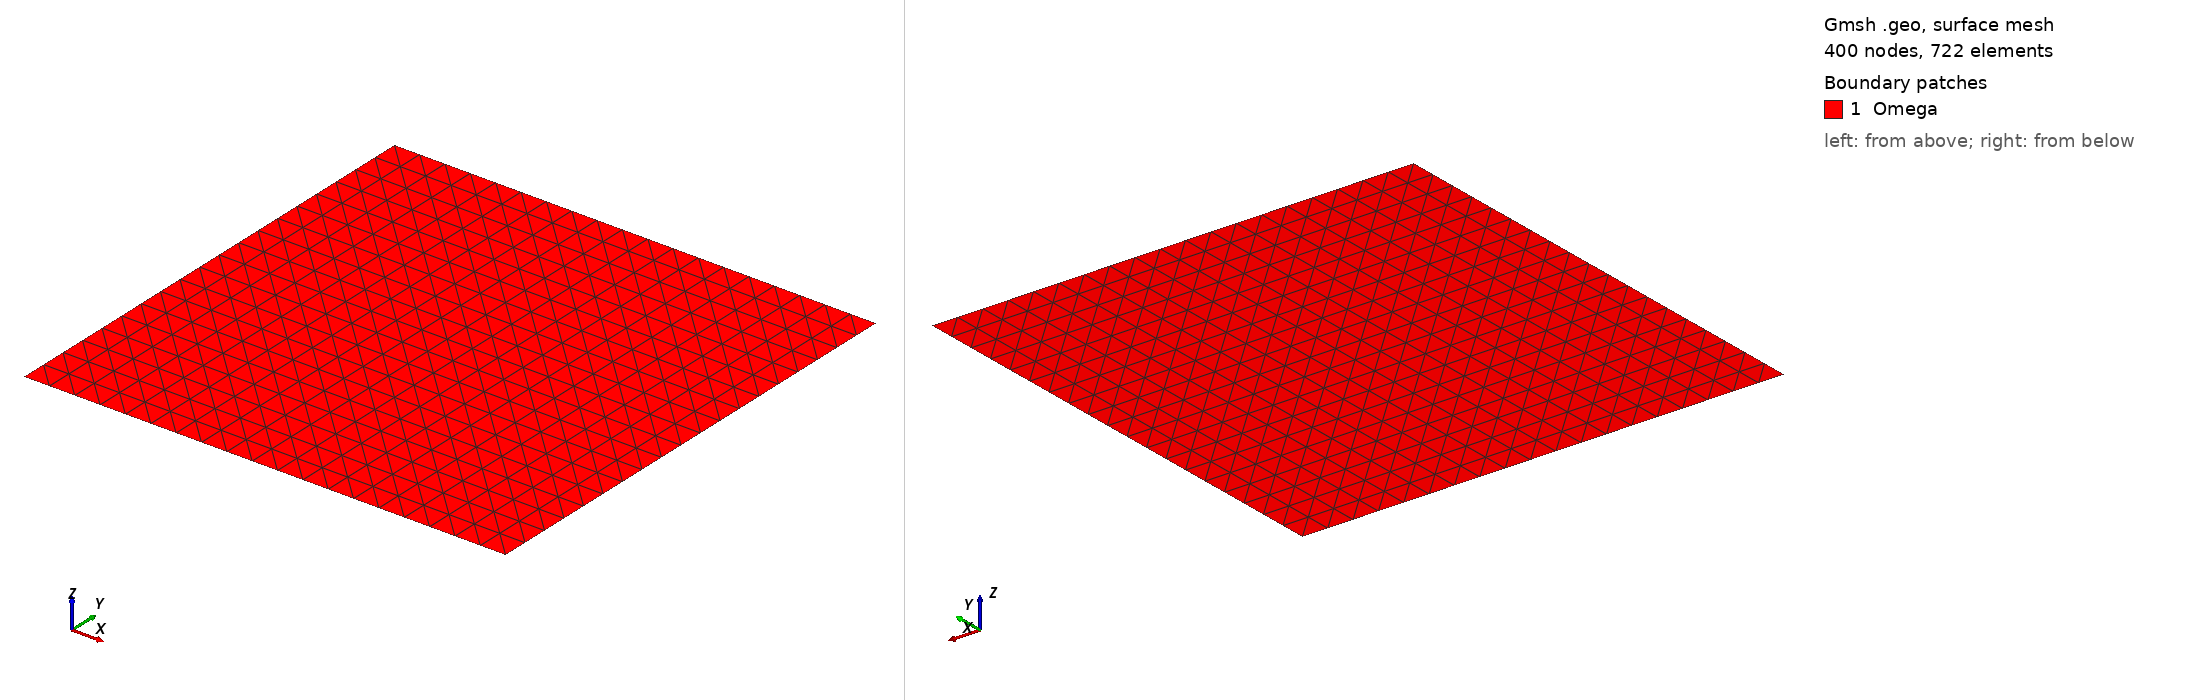

Gmsh geometry script, surface-meshed: 400 nodes, 722 surface elements. Boundary patches (legend numbers): 1 Omega. Left view from above one corner, right view from below the opposite corner. Legend entries are the model's physical surfaces. The drawing asked Gmsh for element sizes between 1% and 20% of the model's largest extent; the script's own settings can give other sizes.

=== square.geo (drawn) ===
h = 0.1;
nNodesByLine = 20;
xmin = 0;
xmax = 1;
ymin = 0;
ymax = 1;
Point(1) = {xmin,ymin,0.0,h};
Point(2) = {xmax,ymin+0,0.0,h};
Point(3) = {xmax+0,ymax,0.0,h};
Point(4) = {xmin+0,ymax+0,0.0,h};
Line(1) = {4,1};
Line(2) = {1,2};
Line(3) = {2,3};
Line(4) = {3,4};
Line Loop(5) = {1,2,3,4};
Plane Surface(6) = {5};

Physical Point("Top-Left") = {4};
Physical Point("Top-Right") = {3};
Physical Point("Bottom-Right") = {2};
Physical Point("Bottom-Left") = {1};
Physical Line("Left") = {1};
Physical Line("Bottom") = {2};
Physical Line("Right") = {3};
Physical Line("Top") = {4};
Physical Surface("Omega") = {6};

Transfinite Line {1,2,3,4} = nNodesByLine Using Progression 1;
Transfinite Surface {6} Right;//Left;//Right; //  Left | Right | Alternate | AlternateRight | AlternateLeft >
